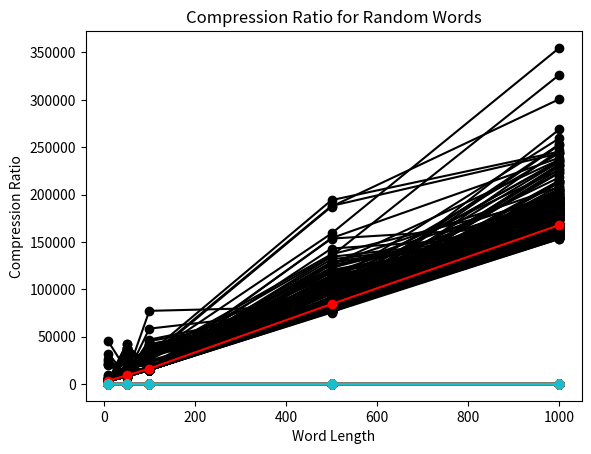

Python code for this plot:
import random
import matplotlib.pyplot as plt
import time
import string


# Function to perform Run-Length Encoding (RLE) compression
def compress(word):
    compressed = ""
    count = 1

    # Iterate through each character in the word
    for i in range(1, len(word)):
        # If the current character is the same as the previous one, increment the count
        if word[i] == word[i - 1]:
            count += 1
        else:
            # Append the character and its count to the compressed string
            compressed += word[i - 1] + str(count)
            count = 1
    # Append the last character and its count to the compressed string
    compressed += word[-1] + str(count)

    return compressed



# Function to calculate the compression ratio
# def calculate_compression_ratio(original, compressed):
#     compression_ratio = []
#     for values in enumerate(original):
#         original_size = len(values[1])
#         compressed_size = len(compressed[0])
#         compression_ratio.append(compressed_size / original_size)

#     return compression_ratio
def calculate_compression_ratio(original, compressed):
    compression_ratio = []
    for i in range(len(original)):
        original_size = len(original[i])
        compressed_size = len(compressed[i])
        ratio = compressed_size / original_size
        compression_ratio.append(ratio)
    return compression_ratio


# Function to calculate the complex area
def calculate_complex_area():
    # variables
    xplotvalues = [10, 50, 100, 500, 1000]
    time_10 = []
    time_50 = []
    time_100 = []
    time_500 = []
    time_1000 = []
    for _ in range(1000):
        table_compression = []
        compressed_time = []
        # words generator
        words1 = ''.join(random.choices(string.ascii_letters, k=10))
        words2 = ''.join(random.choices(string.ascii_letters, k=50))
        words3 = ''.join(random.choices(string.ascii_letters, k=100))
        words4 = ''.join(random.choices(string.ascii_letters, k=500))
        words5 = ''.join(random.choices(string.ascii_letters, k=1000))
        table_word = [words1, words2, words3, words4, words5]
        # loop for checking the complex area
        for values in table_word:
            start_time = time.perf_counter_ns()
            table_compression.append(compress(values))
            end_time = time.perf_counter_ns()
            compressed_time.append(end_time - start_time)
        time_10.append(compressed_time[0])
        time_50.append(compressed_time[1])
        time_100.append(compressed_time[2])
        time_500.append(compressed_time[3])
        time_1000.append(compressed_time[4])
        # complex_area
        plt.plot(xplotvalues, compressed_time, color="k", marker='o')
        # calculate_compression_ratio
        compression_ratio = calculate_compression_ratio(table_word, table_compression)
        compression_ratios.append(compression_ratio)

    # calc mean
    plot_mean_values = [sum(time_10) / 1000, sum(time_50) / 1000, sum(time_100) / 1000, sum(time_500) / 1000,
                        sum(time_1000) / 1000]
    # plotting chart
    plt.plot(xplotvalues, plot_mean_values, color="r", marker="o")
    plt.xlabel("Word Length")
    plt.ylabel("Time")
    plt.title("complex area for Random Words")
    plt.show()
    for compression_ratio in compression_ratios:
        plt.plot(xplotvalues, compression_ratio, marker="o")
    plt.xlabel("Word Length")
    plt.ylabel("Compression Ratio")
    plt.title("Compression Ratio for Random Words")
    plt.show()



# variables
compression_ratios = []

calculate_complex_area()



